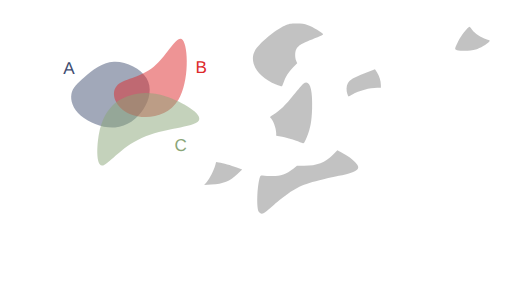
t = 0.00 s
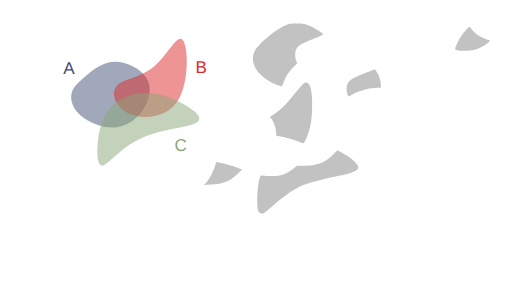
t = 1.00 s
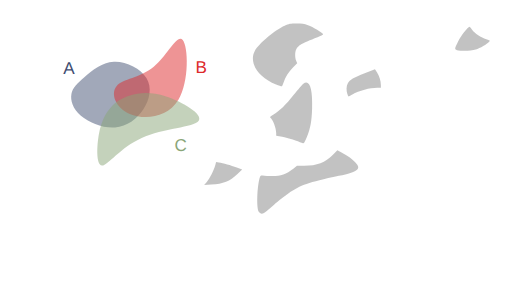
t = 1.47 s
t = 1.94 s: frame unchanged from t = 1.47 s, image omitted
t = 2.42 s: frame unchanged from t = 1.47 s, image omitted
t = 3.00 s: frame unchanged from t = 1.47 s, image omitted

The animated SVG that drew these frames (rendered in a browser with its animation timeline set to each time). Animation: 2 CSS @keyframes rules; one cycle of 3.00 s.

<!--?xml version="1.0" encoding="UTF-8" standalone="no"?-->
<!-- Created with Inkscape (http://www.inkscape.org/) -->

<svg width="316.2424mm" height="187.51456mm" viewBox="0 0 316.24241 187.51455" version="1.1" id="svg5" inkscape:version="1.1.1 (3bf5ae0d25, 2021-09-20)" sodipodi:docname="c19.svg" xmlns:inkscape="http://www.inkscape.org/namespaces/inkscape" xmlns:sodipodi="http://sodipodi.sourceforge.net/DTD/sodipodi-0.dtd" xmlns="http://www.w3.org/2000/svg" xmlns:svg="http://www.w3.org/2000/svg" style="">
  <sodipodi:namedview id="namedview7" pagecolor="#ffffff" bordercolor="#111111" borderopacity="1" inkscape:pageshadow="0" inkscape:pageopacity="0" inkscape:pagecheckerboard="1" inkscape:document-units="mm" showgrid="false" inkscape:zoom="0.64052329" inkscape:cx="790.75969" inkscape:cy="331.75999" inkscape:window-width="1600" inkscape:window-height="821" inkscape:window-x="1911" inkscape:window-y="-9" inkscape:window-maximized="1" inkscape:current-layer="layer1"></sodipodi:namedview>
  <defs id="defs2">
    <inkscape:path-effect effect="bspline" id="path-effect50210" is_visible="true" lpeversion="1" weight="33.333333" steps="2" helper_size="0" apply_no_weight="true" apply_with_weight="true" only_selected="false"></inkscape:path-effect>
    <inkscape:path-effect effect="bspline" id="path-effect50206" is_visible="true" lpeversion="1" weight="33.333333" steps="2" helper_size="0" apply_no_weight="true" apply_with_weight="true" only_selected="false"></inkscape:path-effect>
    <inkscape:path-effect effect="bspline" id="path-effect50202" is_visible="true" lpeversion="1" weight="33.333333" steps="2" helper_size="0" apply_no_weight="true" apply_with_weight="true" only_selected="false"></inkscape:path-effect>
    <inkscape:path-effect effect="bspline" id="path-effect45874" is_visible="true" lpeversion="1" weight="33.333333" steps="2" helper_size="0" apply_no_weight="true" apply_with_weight="true" only_selected="false"></inkscape:path-effect>
    <inkscape:path-effect effect="bspline" id="path-effect45870" is_visible="true" lpeversion="1" weight="33.333333" steps="2" helper_size="0" apply_no_weight="true" apply_with_weight="true" only_selected="false"></inkscape:path-effect>
    <inkscape:path-effect effect="bspline" id="path-effect45866" is_visible="true" lpeversion="1" weight="33.333333" steps="2" helper_size="0" apply_no_weight="true" apply_with_weight="true" only_selected="false"></inkscape:path-effect>
    <inkscape:path-effect effect="bspline" id="path-effect36099" is_visible="true" lpeversion="1" weight="33.333333" steps="2" helper_size="0" apply_no_weight="true" apply_with_weight="true" only_selected="false"></inkscape:path-effect>
    <inkscape:path-effect effect="bspline" id="path-effect36095" is_visible="true" lpeversion="1" weight="33.333333" steps="2" helper_size="0" apply_no_weight="true" apply_with_weight="true" only_selected="false"></inkscape:path-effect>
    <inkscape:path-effect effect="bspline" id="path-effect36091" is_visible="true" lpeversion="1" weight="33.333333" steps="2" helper_size="0" apply_no_weight="true" apply_with_weight="true" only_selected="false"></inkscape:path-effect>
    <inkscape:path-effect effect="bspline" id="path-effect35657" is_visible="true" lpeversion="1" weight="33.333333" steps="2" helper_size="0" apply_no_weight="true" apply_with_weight="true" only_selected="false"></inkscape:path-effect>
    <inkscape:path-effect effect="bspline" id="path-effect17189" is_visible="true" lpeversion="1" weight="33.333333" steps="2" helper_size="0" apply_no_weight="true" apply_with_weight="true" only_selected="false"></inkscape:path-effect>
    <inkscape:path-effect effect="bspline" id="path-effect9938" is_visible="true" lpeversion="1" weight="33.333333" steps="2" helper_size="0" apply_no_weight="true" apply_with_weight="true" only_selected="false"></inkscape:path-effect>
    <inkscape:path-effect effect="bspline" id="path-effect1028" is_visible="true" lpeversion="1" weight="33.333333" steps="2" helper_size="0" apply_no_weight="true" apply_with_weight="true" only_selected="false"></inkscape:path-effect>
    <inkscape:path-effect effect="bspline" id="path-effect859" is_visible="true" lpeversion="1" weight="33.333333" steps="2" helper_size="0" apply_no_weight="true" apply_with_weight="true" only_selected="false"></inkscape:path-effect>
  </defs>
  <g inkscape:label="Layer 1" inkscape:groupmode="layer" id="layer1" transform="translate(16.583502,9.6386099)" style="display:inline">
    <path style="fill: rgb(68, 82, 116); fill-opacity: 0.5; stroke: none; stroke-width: 1; stroke-linecap: round; stroke-linejoin: round; stroke-miterlimit: 4; stroke-opacity: 1;" d="m 35.69344,37.746321 c 4.502626,-3.917098 10.576983,-9.04958 18.079053,-9.399389 7.50207,-0.34981 16.431204,4.082704 20.084697,10.00247 3.653494,5.919766 2.025674,13.353419 -1.877121,19.373857 C 68.077273,63.743698 61.896733,68.364347 54.488677,68.933629 47.080622,69.502911 38.434798,66.016506 33.370756,61.69886 28.306713,57.381214 26.817355,52.222207 27.538674,48.293639 28.259993,44.36507 31.190814,41.66342 35.69344,37.746321 Z" id="path857" inkscape:original-d="m 34.121681,38.961727 c 6.074625,-5.13222 12.148984,-10.2647 18.223079,-15.39745 8.929751,4.43295 17.858887,8.86546 26.787927,13.2978 -1.59429,7.41316 -3.24952,14.84081 -4.87467,22.26082 -6.18052,4.6211 -12.36106,9.24175 -18.541986,13.86222 -8.640686,-3.46912 -17.28129,-6.96847 -25.92233,-10.45311 -1.472797,-5.15489 -2.976172,-10.30985 -4.464655,-15.46517 2.931202,-2.70149 5.862023,-5.40314 8.792635,-8.10511 z" inkscape:path-effect="#path-effect859" class="wTkqqCKU_0"></path>
    <path style="fill: rgb(221, 42, 43); fill-opacity: 0.5; stroke: none; stroke-width: 0.927132; stroke-linecap: butt; stroke-linejoin: miter; stroke-miterlimit: 4; stroke-opacity: 1;" d="M 55.386248,43.459332 C 59.192426,38.882684 69.966047,38.504777 78.381657,31.513671 86.797267,24.522565 92.854616,10.918624 96.268534,14.909885 99.682452,18.901146 100.4527,40.487426 93.617843,51.866001 86.782982,63.244577 72.343371,64.415276 63.542506,60.613108 54.741641,56.81094 51.58007,48.03598 55.386248,43.459332 Z" id="path9936" sodipodi:nodetypes="cccccc" inkscape:original-d="m 48.41835,39.260607 c 10.774086,-0.37765 21.547707,-0.75555 32.321407,-1.13374 6.05783,-13.60416 12.11518,-27.2081 18.17242,-40.8126596 0.77053,21.5869296 1.540783,43.1732096 2.310783,64.7596396 -14.439963,1.17092 -28.879573,2.34163 -43.319705,3.51217 -3.161467,-8.77513 -6.323038,-17.55009 -9.484905,-26.32541 z" inkscape:path-effect="#path-effect9938" class="wTkqqCKU_1"></path>
    <path style="fill: rgb(138, 166, 120); fill-opacity: 0.5; stroke: none; stroke-width: 1; stroke-linecap: butt; stroke-linejoin: miter; stroke-miterlimit: 4; stroke-opacity: 1;" d="m 44.576478,72.763811 c 1.501704,-8.091947 4.202915,-12.757776 7.294633,-16.194599 3.091718,-3.436824 6.570743,-5.642556 11.820172,-7.284089 5.249428,-1.641533 12.267478,-2.717876 22.306706,0.556652 10.039228,3.274527 23.125701,10.915034 20.163911,15.020256 -2.96179,4.105222 -21.958221,4.682972 -35.246406,10.600111 C 57.62731,81.379282 50.049028,92.634983 46.410781,92.504216 42.772535,92.373449 43.074774,80.855759 44.576478,72.763811 Z" id="path17187" sodipodi:nodetypes="cccccccc" inkscape:original-d="m 43.377026,69.337597 c 2.701455,-4.66556 5.402664,-9.33139 8.10363,-13.99748 3.482369,-2.20742 6.961395,-4.41315 10.441716,-6.62014 7.018385,-1.07609 14.036435,-2.15243 21.054295,-3.22905 13.0605,7.62546 26.146973,15.26596 39.220093,22.89857 -18.99664,0.57803 -37.993073,1.15578 -56.990633,1.73329 C 57.627614,81.379486 50.049329,92.635186 42.47029,103.89136 42.772806,92.373456 43.075046,80.855766 43.377026,69.337597 Z" inkscape:path-effect="#path-effect17189" class="wTkqqCKU_2"></path>
    <text xml:space="preserve" style="font-style:normal;font-weight:normal;font-size:10.5833px;line-height:1.25;font-family:sans-serif;fill:#404d71;fill-opacity:1;stroke:none;stroke-width:0.264583" x="22.457737" y="35.692467" id="text30639"><tspan sodipodi:role="line" id="tspan30637" style="fill:#404d71;fill-opacity:1;stroke-width:0.264583" x="22.457737" y="35.692467">A</tspan></text>
    <text xml:space="preserve" style="font-style:normal;font-weight:normal;font-size:10.5833px;line-height:1.25;font-family:sans-serif;fill:#dd2a2b;fill-opacity:1;stroke:none;stroke-width:0.264583" x="104.10653" y="35.330399" id="text36814"><tspan sodipodi:role="line" id="tspan36812" style="fill:#dd2a2b;fill-opacity:1;stroke-width:0.264583" x="104.10653" y="35.330399">B</tspan></text>
    <text xml:space="preserve" style="font-style:normal;font-weight:normal;font-size:10.5833px;line-height:1.25;font-family:sans-serif;fill:#8aa678;fill-opacity:1;stroke:none;stroke-width:0.264583" x="91.176918" y="83.377388" id="text45309"><tspan sodipodi:role="line" id="tspan45307" style="fill:#8aa678;fill-opacity:1;stroke-width:0.264583" x="91.176918" y="83.377388">C</tspan></text>
    <path style="fill: rgb(153, 153, 153); fill-opacity: 0.6; stroke: none; stroke-width: 1; stroke-linecap: round; stroke-linejoin: round; stroke-miterlimit: 4; stroke-opacity: 1;" d="m 153.93331,42.429949 c -11.34702,-4.575175 -17.01723,-13.634481 -13.07142,-20.884231 2.30776,-4.240123 12.74459,-12.9919116 18.34909,-15.3866136 2.78145,-1.188463 3.5202,-1.325393 7.22879,-1.339908 3.29815,-0.01291 4.75519,0.188034 7.22879,0.996926 2.89617,0.947071 9.04344,4.6261576 9.36758,5.6064066 0.077,0.232865 -1.48803,1.048885 -3.47784,1.813375 -10.00012,3.842081 -11.77141,4.865428 -13.19864,7.625384 -0.8302,1.605426 -0.83889,4.968825 -0.0179,6.91642 l 0.63016,1.494843 -2.59666,2.714194 c -2.74793,2.872308 -4.58116,5.769996 -5.79936,9.166772 -0.4074,1.135952 -0.85121,2.197291 -0.98626,2.35853 -0.13505,0.161238 -1.78041,-0.325704 -3.65636,-1.082098 z" id="path15185-3" class="wTkqqCKU_3"></path>
    <path style="fill: rgb(153, 153, 153); fill-opacity: 0.6; stroke: none; stroke-width: 1; stroke-linecap: round; stroke-linejoin: round; stroke-miterlimit: 4; stroke-opacity: 0.6;" d="m 265.69983,21.197414 c -1.64405,-0.473909 -1.61019,-0.707261 0.8151,-5.618316 1.48071,-2.998322 6.05046,-8.8175682 6.88561,-8.7683242 0.15027,0.0089 0.86585,0.822286 1.59018,1.807612 1.69087,2.3001242 5.56421,4.8814232 8.76222,5.8393762 2.44608,0.732716 2.49099,0.771932 1.79139,1.564251 -1.33388,1.510662 -5.59932,3.998396 -8.2699,4.823253 -2.88564,0.891286 -9.05329,1.078931 -11.5746,0.352148 z" id="path21218-0" class="wTkqqCKU_4"></path>
    <path style="fill: rgb(153, 153, 153); fill-opacity: 0.6; stroke: none; stroke-width: 1; stroke-linecap: round; stroke-linejoin: round; stroke-miterlimit: 4; stroke-opacity: 1;" d="m 169.70616,78.470852 c -2.15903,-1.152284 -8.44907,-3.137273 -12.00005,-3.786934 l -3.69675,-0.676327 v -1.513026 c 0,-3.206776 -2.12125,-8.754901 -3.72668,-9.747109 -0.25999,-0.160682 0.65286,-0.929251 2.12638,-1.790285 3.73585,-2.183011 7.31098,-5.676371 12.57757,-12.289906 2.55095,-3.203358 5.1567,-6.232226 5.79056,-6.730816 3.78236,-2.97521 5.82109,2.849357 5.40666,15.446622 -0.25789,7.838874 -1.05743,12.20316 -3.16162,17.257641 -1.75563,4.217207 -2.01958,4.522084 -3.31607,3.83014 z" id="path23602-1" class="wTkqqCKU_5"></path>
    <path style="fill: rgb(153, 153, 153); fill-opacity: 0.6; stroke: none; stroke-width: 1; stroke-linecap: round; stroke-linejoin: round; stroke-miterlimit: 4; stroke-opacity: 0.6;" d="m 197.97748,48.317143 c -0.77711,-2.322851 -0.65637,-5.116507 0.29127,-6.739088 1.23401,-2.112917 3.44253,-3.412529 10.41332,-6.127752 l 6.32623,-2.464157 1.22683,1.934101 c 1.4853,2.341576 2.43712,5.384808 2.43712,7.792106 v 1.783858 h -2.23557 c -4.56976,0 -11.23967,1.792007 -15.39179,4.135321 -1.20321,0.67905 -2.269,1.234638 -2.36842,1.234638 -0.0994,0 -0.41396,-0.697063 -0.69899,-1.549027 z" id="path23826-6" class="wTkqqCKU_6"></path>
    <path style="fill: rgb(153, 153, 153); fill-opacity: 0.6; stroke: none; stroke-width: 1; stroke-linecap: round; stroke-linejoin: round; stroke-miterlimit: 4; stroke-opacity: 1;" d="m 143.26788,121.10063 c -1.42092,-2.16717 -1.17661,-14.25 0.41592,-20.56933 0.42622,-1.691305 0.66862,-2.042597 1.33838,-1.939616 0.44984,0.06916 2.68985,0.23146 4.9778,0.360656 5.93682,0.335235 9.74687,-0.854969 14.60054,-4.560996 l 2.23751,-1.708449 4.57821,-0.02892 c 7.77772,-0.04912 12.85242,-2.011331 17.64384,-6.822263 l 2.73879,-2.749939 2.83771,1.500243 c 3.93189,2.078718 6.27663,3.764367 8.32038,5.981576 3.76114,4.080348 1.80531,5.665033 -10.23303,8.291176 -19.41462,4.235272 -23.28036,5.585022 -31.21622,10.899372 -2.02868,1.35853 -6.06715,4.53078 -8.9744,7.04946 -2.90724,2.51867 -5.6368,4.76721 -6.06568,4.99674 -1.32457,0.70889 -2.43545,0.46596 -3.19975,-0.69971 z" id="path25468-5" class="wTkqqCKU_7"></path>
    <path style="fill: rgb(153, 153, 153); fill-opacity: 0.6; stroke: none; stroke-width: 1; stroke-linecap: round; stroke-linejoin: round; stroke-miterlimit: 4; stroke-opacity: 0.6;" d="m 111.01986,102.76634 c 1.69441,-1.88162 4.55616,-7.501811 5.35357,-10.513844 l 0.5172,-1.953643 1.67216,0.235153 c 2.67129,0.375661 7.45838,1.724607 11.08931,3.124843 l 3.35796,1.294969 -2.90899,2.724213 c -4.91614,4.603869 -8.50159,6.039889 -16.26878,6.515849 l -4.33727,0.26578 z" id="path25760-5" class="wTkqqCKU_8"></path>
  </g>
<style data-made-with="vivus-instant">.wTkqqCKU_0{stroke-dasharray:138 140;stroke-dashoffset:139;animation:wTkqqCKU_draw 2000ms linear 0ms forwards;}.wTkqqCKU_1{stroke-dasharray:146 148;stroke-dashoffset:147;animation:wTkqqCKU_draw 2000ms linear 125ms forwards;}.wTkqqCKU_2{stroke-dasharray:170 172;stroke-dashoffset:171;animation:wTkqqCKU_draw 2000ms linear 250ms forwards;}.wTkqqCKU_3{stroke-dasharray:128 130;stroke-dashoffset:129;animation:wTkqqCKU_draw 2000ms linear 375ms forwards;}.wTkqqCKU_4{stroke-dasharray:56 58;stroke-dashoffset:57;animation:wTkqqCKU_draw 2000ms linear 500ms forwards;}.wTkqqCKU_5{stroke-dasharray:102 104;stroke-dashoffset:103;animation:wTkqqCKU_draw 2000ms linear 625ms forwards;}.wTkqqCKU_6{stroke-dasharray:62 64;stroke-dashoffset:63;animation:wTkqqCKU_draw 2000ms linear 750ms forwards;}.wTkqqCKU_7{stroke-dasharray:162 164;stroke-dashoffset:163;animation:wTkqqCKU_draw 2000ms linear 875ms forwards;}.wTkqqCKU_8{stroke-dasharray:60 62;stroke-dashoffset:61;animation:wTkqqCKU_draw 2000ms linear 1000ms forwards;}@keyframes wTkqqCKU_draw{100%{stroke-dashoffset:0;}}@keyframes wTkqqCKU_fade{0%{stroke-opacity:1;}94.44444444444444%{stroke-opacity:1;}100%{stroke-opacity:0;}}</style></svg>
